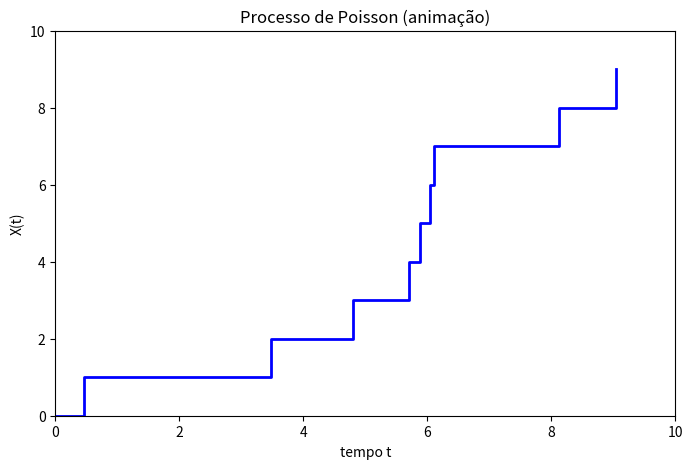

Recreate this plot in Python.
import numpy as np
import matplotlib.pyplot as plt
from matplotlib.animation import FuncAnimation, PillowWriter

# Parâmetros do processo
lambda_rate = 1.0
T = 10.0
np.random.seed(42)

def simulate_poisson(lambda_rate, T):
    t, arrivals = [0], [0]
    time = 0
    while time < T:
        interarrival = np.random.exponential(1/lambda_rate)
        time += interarrival
        if time <= T:
            t.append(time)
            arrivals.append(arrivals[-1] + 1)
    return np.array(t), np.array(arrivals)

# Simulação de uma trajetória
t, arrivals = simulate_poisson(lambda_rate, T)

# Configuração do gráfico
fig, ax = plt.subplots(figsize=(8,5))
ax.set_xlim(0, T)
ax.set_ylim(0, max(arrivals)+1)
ax.set_xlabel("tempo t")
ax.set_ylabel("X(t)")
ax.set_title("Processo de Poisson (animação)")

(line,) = ax.step([], [], where="post", lw=2, color="blue")

def init():
    line.set_data([], [])
    return (line,)

def update(frame):
    line.set_data(t[:frame+1], arrivals[:frame+1])
    return (line,)

ani = FuncAnimation(fig, update, frames=len(t),
                    init_func=init, blit=True,
                    interval=800, repeat=False)

# Salvar como GIF
writer = PillowWriter(fps=2)
ani.save("poisson_trajetoria.gif", writer=writer)

plt.close()
print("GIF salvo como poisson_trajetoria.gif")
